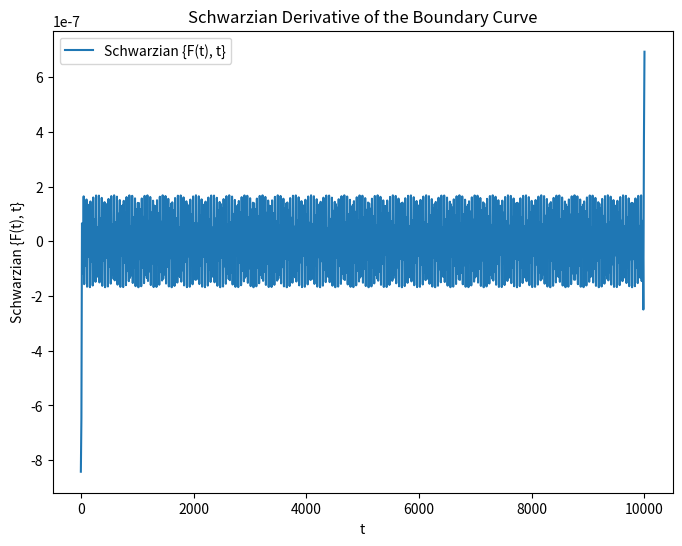

Write the Python code that produced this figure.
import numpy as np
import matplotlib.pyplot as plt

# Define constants from the notes
epsilon = 1e-3  # UV cutoff (Fefferman-Graham gauge)
a = 1.0  # Dimensional parameter controlling dilaton at the boundary
G = 1.0  # Gravitational constant

# Define time range for the boundary curve F(t)
t_min, t_max = 0, 10000
t = np.linspace(t_min, t_max, 1000)

# Define the boundary curve F(t) and its derivatives
# Boundary curve could be any desired reparametrization of time.
# Here we use a perturbed linear function as an example.
F = t + epsilon * np.sin(t)  # Simple perturbation of linear time

# Calculate the first, second, and third derivatives of F(t)
F_dot = np.gradient(F, t)
F_ddot = np.gradient(F_dot, t)
F_dddot = np.gradient(F_ddot, t)

# Boundary condition: Z(t) = epsilon * F'(t)
Z = epsilon * F_dot

# Boundary dilaton condition: Φ_bdy = a / (2 * epsilon)
Phi_bdy = a / (2 * epsilon)

# Schwarzian derivative {F, t}
Schwarzian = (F_dddot / F_dot) - (3 / 2) * (F_ddot / F_dot)**2

# Compute the Hawking boundary parameters (as per the notes)
# √(-γ) = 1/epsilon, K = 1 + epsilon^2 * {F(t), t}
gamma = 1 / epsilon
K = 1 + epsilon**2 * Schwarzian

# Compute the action S = -C * ∫ dt {F, t}
C = a / (16 * np.pi * G)

# Numerical integration over time for the Schwarzian action
Schwarzian_action = -C * np.trapz(Schwarzian, t)

# Plot the Schwarzian derivative
plt.figure(figsize=(8, 6))
plt.plot(t, Schwarzian, label='Schwarzian {F(t), t}')
plt.xlabel('t')
plt.ylabel('Schwarzian {F(t), t}')
plt.title('Schwarzian Derivative of the Boundary Curve')
plt.legend()
plt.show()

# Output the computed Schwarzian action
print("Schwarzian Action:", Schwarzian_action)
